The GitHub repository CodeFreak2186/deeptech2026-Quadbits contains a labelled image folder "main" with 7 categories: bridge defect, clean - no defect, etch defect, open circuit defect, particle contamination, scratch defect, thermal defect. Examples follow, each with its label.

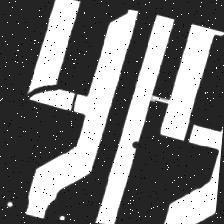
Label: open circuit defect

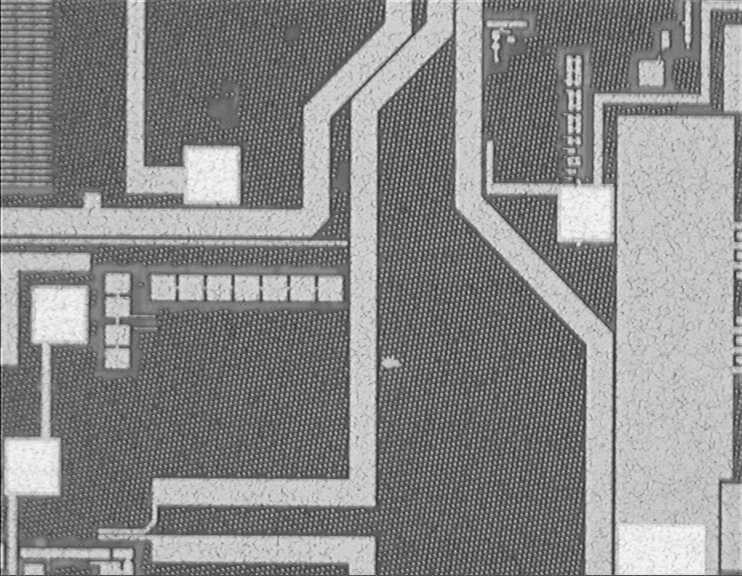
Label: etch defect

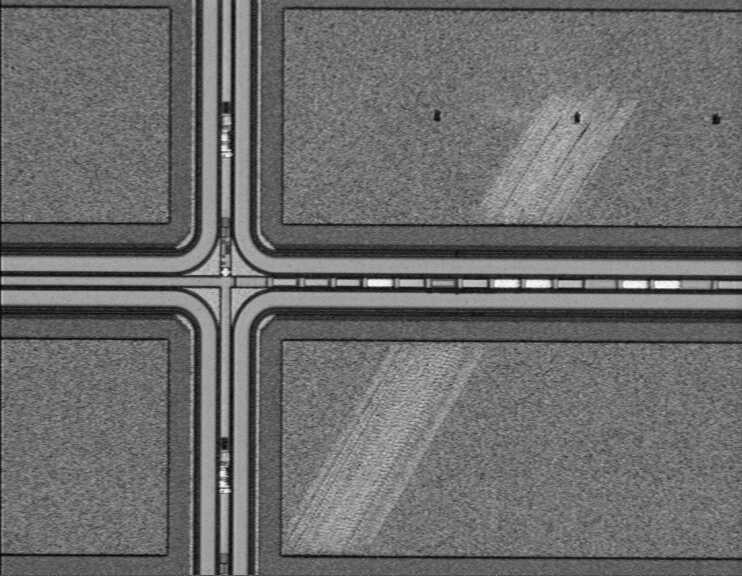
Label: scratch defect

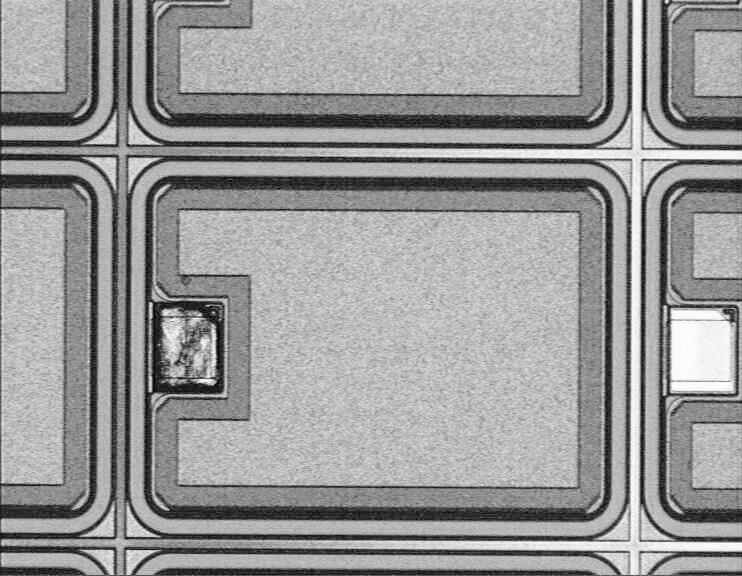
Label: thermal defect

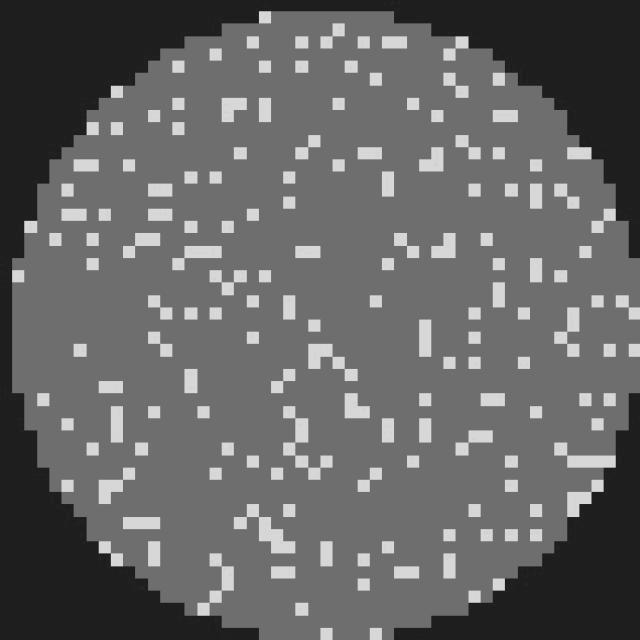
Label: clean - no defect

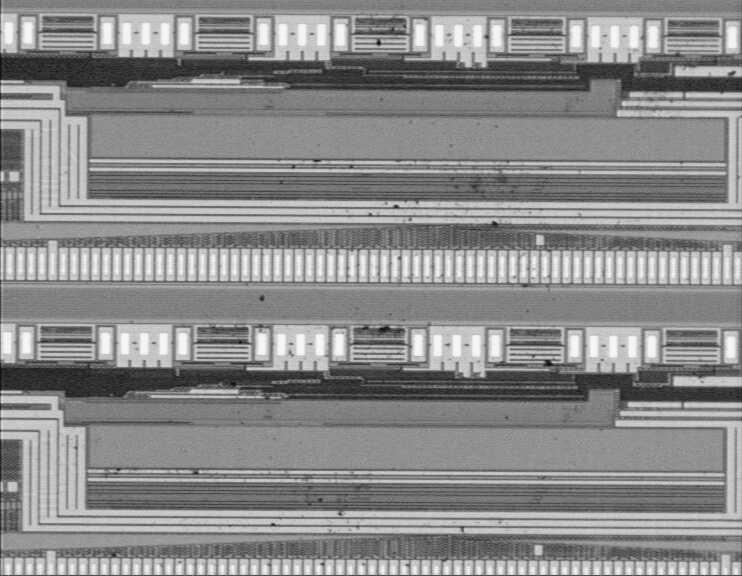
Label: particle contamination
